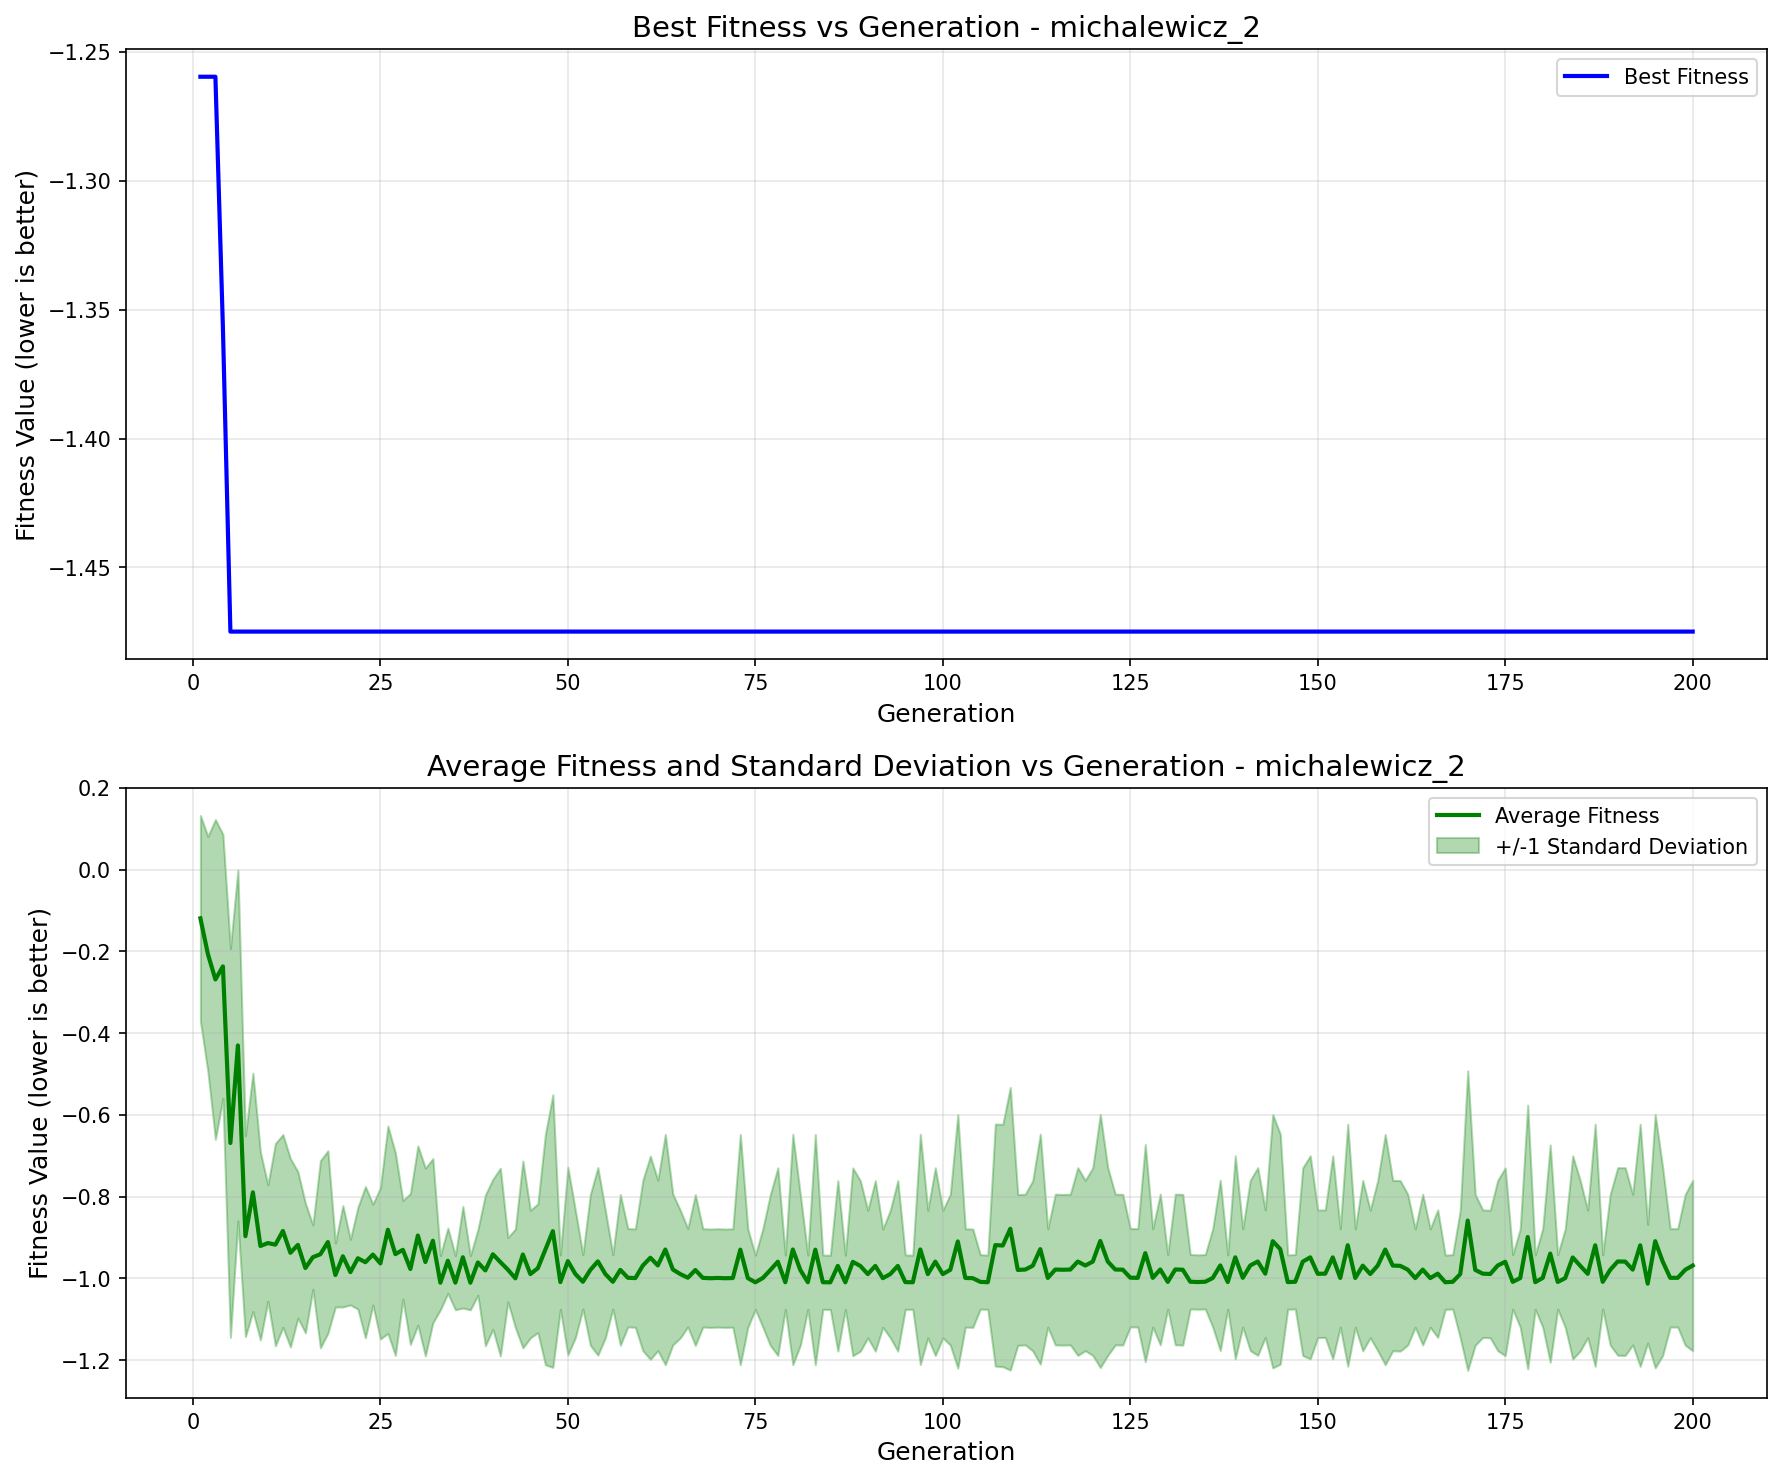

Source data for this figure (header and first rows):
generation, best_fitness, best_individual, mean_fitness, std_dev
1, -1.26, [2.401217271023209, 1.6133524919599207], -0.119, 0.2515
2, -1.26, [2.401217271023209, 1.6133524919599207], -0.2065, 0.2879
3, -1.26, [2.401217271023209, 1.6133524919599207], -0.2685, 0.3911
4, -1.357, [2.3712248766206097, 1.6133524919599207], -0.2367, 0.323
5, -1.475, [2.3573668851227123, 1.566165823073891], -0.6686, 0.4756
6, -1.475, [2.3573668851227123, 1.566165823073891], -0.43, 0.4292
7, -1.475, [2.3573668851227123, 1.566165823073891], -0.8966, 0.2458
8, -1.475, [2.3573668851227123, 1.566165823073891], -0.7894, 0.2916
9, -1.475, [2.3573668851227123, 1.566165823073891], -0.9206, 0.2298
10, -1.475, [2.3573668851227123, 1.566165823073891], -0.9134, 0.1423
11, -1.475, [2.3573668851227123, 1.566165823073891], -0.9174, 0.2475
12, -1.475, [2.3573668851227123, 1.566165823073891], -0.8838, 0.2357
13, -1.475, [2.3573668851227123, 1.566165823073891], -0.9373, 0.2305
14, -1.475, [2.3573668851227123, 1.566165823073891], -0.9179, 0.1791
15, -1.475, [2.3573668851227123, 1.566165823073891], -0.9745, 0.1585
16, -1.475, [2.3573668851227123, 1.566165823073891], -0.948, 0.07864
17, -1.475, [2.3573668851227123, 1.566165823073891], -0.9408, 0.2288
18, -1.475, [2.3573668851227123, 1.566165823073891], -0.9109, 0.2233
19, -1.475, [2.3573668851227123, 1.566165823073891], -0.9916, 0.07822
20, -1.475, [2.3573668851227123, 1.566165823073891], -0.9458, 0.1239
21, -1.475, [2.3573668851227123, 1.566165823073891], -0.9846, 0.08021
22, -1.475, [2.3573668851227123, 1.566165823073891], -0.9506, 0.1244
23, -1.475, [2.3573668851227123, 1.566165823073891], -0.9603, 0.1851
24, -1.475, [2.3573668851227123, 1.566165823073891], -0.9416, 0.1233
25, -1.475, [2.3573668851227123, 1.566165823073891], -0.9632, 0.1849
26, -1.475, [2.3573668851227123, 1.566165823073891], -0.8809, 0.2536
27, -1.475, [2.3573668851227123, 1.566165823073891], -0.9405, 0.2478
28, -1.475, [2.3573668851227123, 1.566165823073891], -0.93, 0.1207
29, -1.475, [2.3573668851227123, 1.566165823073891], -0.9769, 0.1846
30, -1.475, [2.3573668851227123, 1.566165823073891], -0.8949, 0.2191
31, -1.475, [2.3573668851227123, 1.566165823073891], -0.9598, 0.2296
32, -1.475, [2.3573668851227123, 1.566165823073891], -0.9077, 0.2008
33, -1.475, [2.3573668851227123, 1.566165823073891], -1.011, 0.06623
34, -1.475, [2.3573668851227123, 1.566165823073891], -0.9567, 0.07989
35, -1.475, [2.3573668851227123, 1.566165823073891], -1.01, 0.06626
36, -1.475, [2.3573668851227123, 1.566165823073891], -0.9482, 0.1243
37, -1.475, [2.3573668851227123, 1.566165823073891], -1.01, 0.06625
38, -1.475, [2.3573668851227123, 1.566165823073891], -0.9609, 0.08013
39, -1.475, [2.3573668851227123, 1.566165823073891], -0.9804, 0.1844
40, -1.475, [2.3573668851227123, 1.566165823073891], -0.9408, 0.1835
41, -1.475, [2.3573668851227123, 1.566165823073891], -0.96, 0.2296
42, -1.475, [2.3573668851227123, 1.566165823073891], -0.9785, 0.07873
43, -1.475, [2.3573668851227123, 1.566165823073891], -0.9997, 0.1203
44, -1.475, [2.3573668851227123, 1.566165823073891], -0.9414, 0.2285
45, -1.475, [2.3573668851227123, 1.566165823073891], -0.9894, 0.156
46, -1.475, [2.3573668851227123, 1.566165823073891], -0.9749, 0.1575
47, -1.475, [2.3573668851227123, 1.566165823073891], -0.9294, 0.2816
48, -1.475, [2.3573668851227123, 1.566165823073891], -0.8842, 0.3335
49, -1.475, [2.3573668851227123, 1.566165823073891], -1.009, 0.06644
50, -1.475, [2.3573668851227123, 1.566165823073891], -0.9576, 0.2295
51, -1.475, [2.3573668851227123, 1.566165823073891], -0.989, 0.156
52, -1.475, [2.3573668851227123, 1.566165823073891], -1.008, 0.06657
53, -1.475, [2.3573668851227123, 1.566165823073891], -0.9791, 0.1844
54, -1.475, [2.3573668851227123, 1.566165823073891], -0.9583, 0.2295
55, -1.475, [2.3573668851227123, 1.566165823073891], -0.9892, 0.156
56, -1.475, [2.3573668851227123, 1.566165823073891], -1.008, 0.06656
57, -1.475, [2.3573668851227123, 1.566165823073891], -0.9791, 0.1844
58, -1.475, [2.3573668851227123, 1.566165823073891], -0.9983, 0.1203
59, -1.475, [2.3573668851227123, 1.566165823073891], -0.9992, 0.1203
60, -1.475, [2.3573668851227123, 1.566165823073891], -0.9683, 0.2084
... 140 more rows
